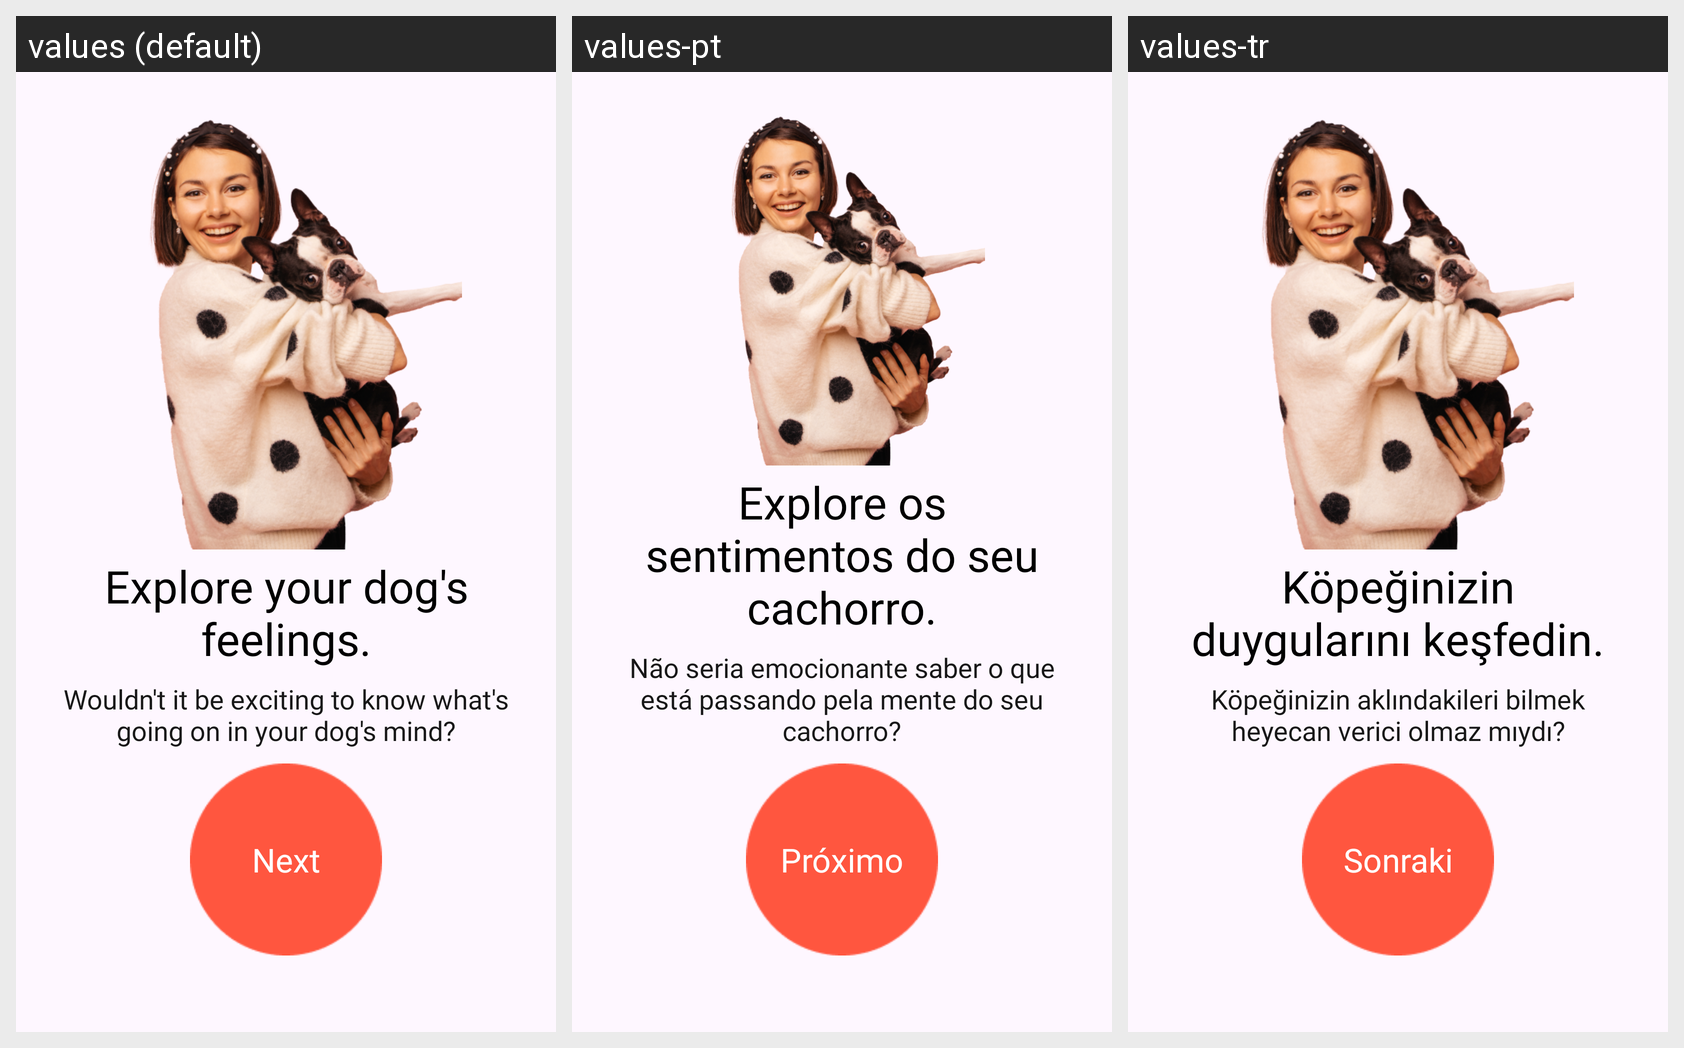

This grid shows one Android layout under several languages. Give, for every string resource on the screen, its name, the default text and each shown locale's text.
Android screen res/layout/fragment_onboard_two.xml rendered under 3 locales, left to right: values (default), values-pt, values-tr. Device: Nexus 5 (rendered at 1080×1920; each locale shown at half size, 540×960, under a caption strip naming it); theme Theme.Dogi.
Other locales in the repository, not shown: values-ar, values-de, values-es, values-fr, values-it, values-ru.
Strings drawn on this screen, with the default value and each locale's value (text and hints the layout hard-codes, and strings that could not be matched under every locale, appear in the picture but are not listed):

onboard_second_title
  values: Explore your dog's feelings.
  values-pt: Explore os sentimentos do seu cachorro.
  values-tr: Köpeğinizin duygularını keşfedin.

onboard_second_description
  values: Wouldn't it be exciting to know what's going on in your dog's mind?
  values-pt: Não seria emocionante saber o que está passando pela mente do seu cachorro?
  values-tr: Köpeğinizin aklındakileri bilmek heyecan verici olmaz mıydı?

next
  values: Next
  values-pt: Próximo
  values-tr: Sonraki
